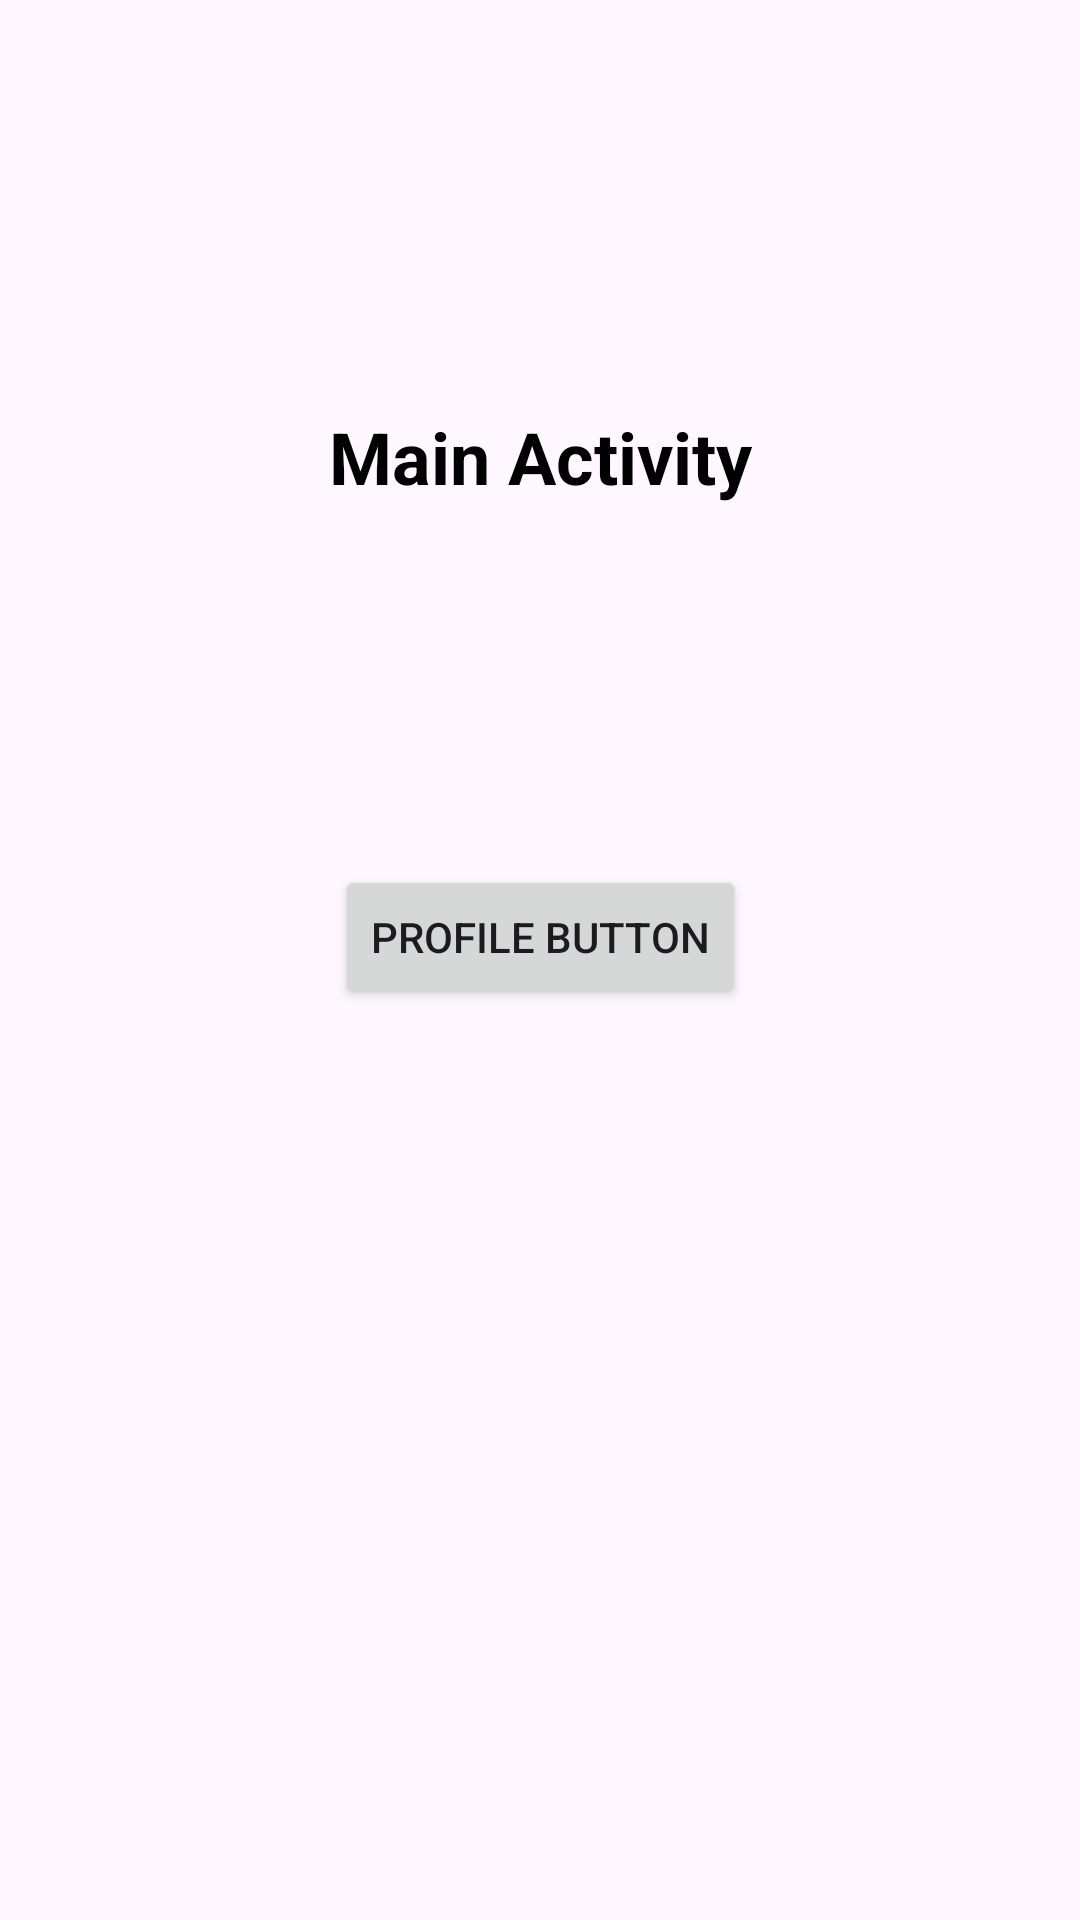

Reconstruct the res/layout file that produces this screen, plus the resources it refers to.
<!-- AndroidManifest.xml: application theme Theme.ExplicitINtents -->
<!-- res/layout/activity_main.xml -->
<?xml version="1.0" encoding="utf-8"?>
<androidx.constraintlayout.widget.ConstraintLayout xmlns:android="http://schemas.android.com/apk/res/android"
    xmlns:app="http://schemas.android.com/apk/res-auto"
    xmlns:tools="http://schemas.android.com/tools"
    android:id="@+id/main"
    android:layout_width="match_parent"
    android:layout_height="match_parent"
    tools:context=".MainActivity">

    <TextView
        android:id="@+id/textView2"
        android:layout_width="wrap_content"
        android:layout_height="wrap_content"
        android:layout_marginTop="136dp"
        android:text="Main Activity"
        android:textColor="@color/black"
        android:textSize="24sp"
        android:textStyle="bold"
        app:layout_constraintEnd_toEndOf="parent"
        app:layout_constraintStart_toStartOf="parent"
        app:layout_constraintTop_toTopOf="parent" />

    <Button
        android:id="@+id/button"
        android:layout_width="wrap_content"
        android:layout_height="wrap_content"
        android:layout_marginTop="120dp"
        android:text="Profile Button"
        app:layout_constraintEnd_toEndOf="parent"
        app:layout_constraintHorizontal_bias="0.5"
        app:layout_constraintStart_toStartOf="parent"
        app:layout_constraintTop_toBottomOf="@+id/textView2" />

</androidx.constraintlayout.widget.ConstraintLayout>
<!-- resources referenced by this layout -->
<resources>
  <style name="Theme.ExplicitINtents" parent="Base.Theme.ExplicitINtents" />
  <style name="Base.Theme.ExplicitINtents" parent="Theme.Material3.DayNight.NoActionBar">
          
          
      </style>
  <!-- not gathered from this repository: default colours our renderer supplied (Android Studio template values) -->
  <color name="black">#FF000000</color>
</resources>
